Run: headless pygame with SDL's dummy video driver; simulated clock (each Clock.tick advances the game by its frame time, no real sleeping); random seed 0; keys injected as events and as key.get_pressed() state; no mouse input.
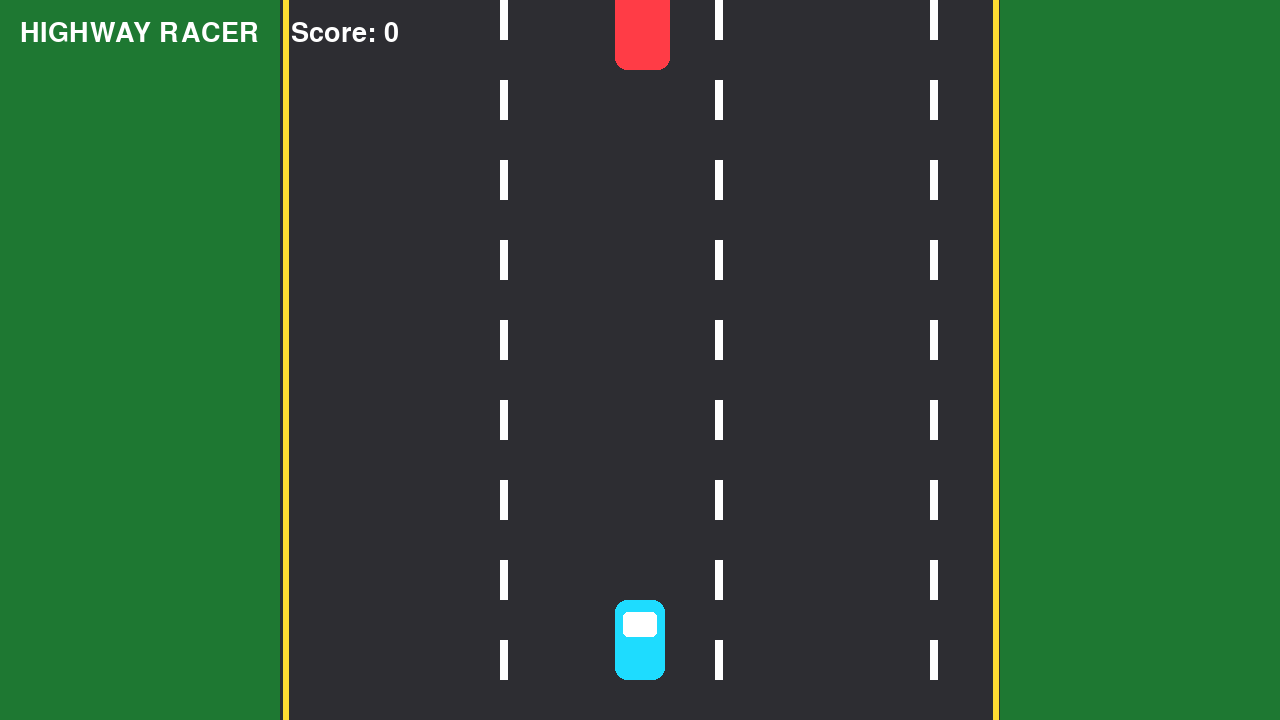
Frame 1 of 4 · flips 1–60 · no input
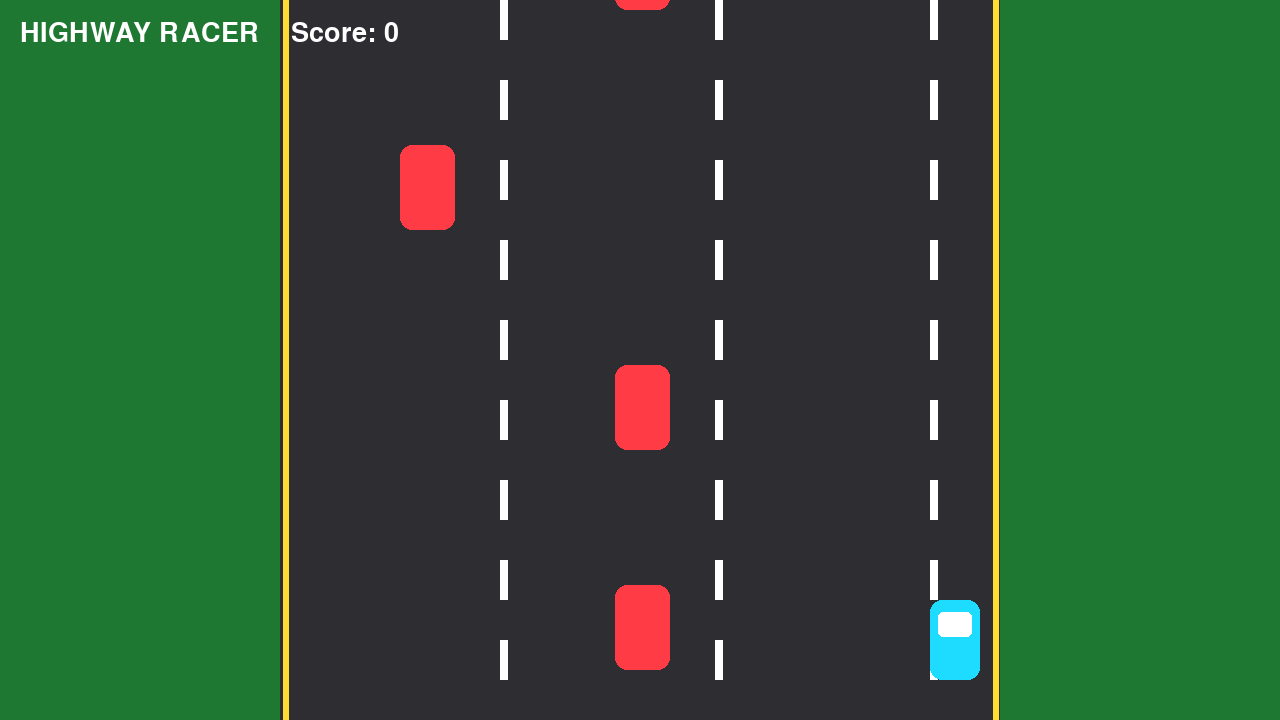
Frame 2 of 4 · flips 61–180 · tapped SPACE, RETURN · held RIGHT (→), D
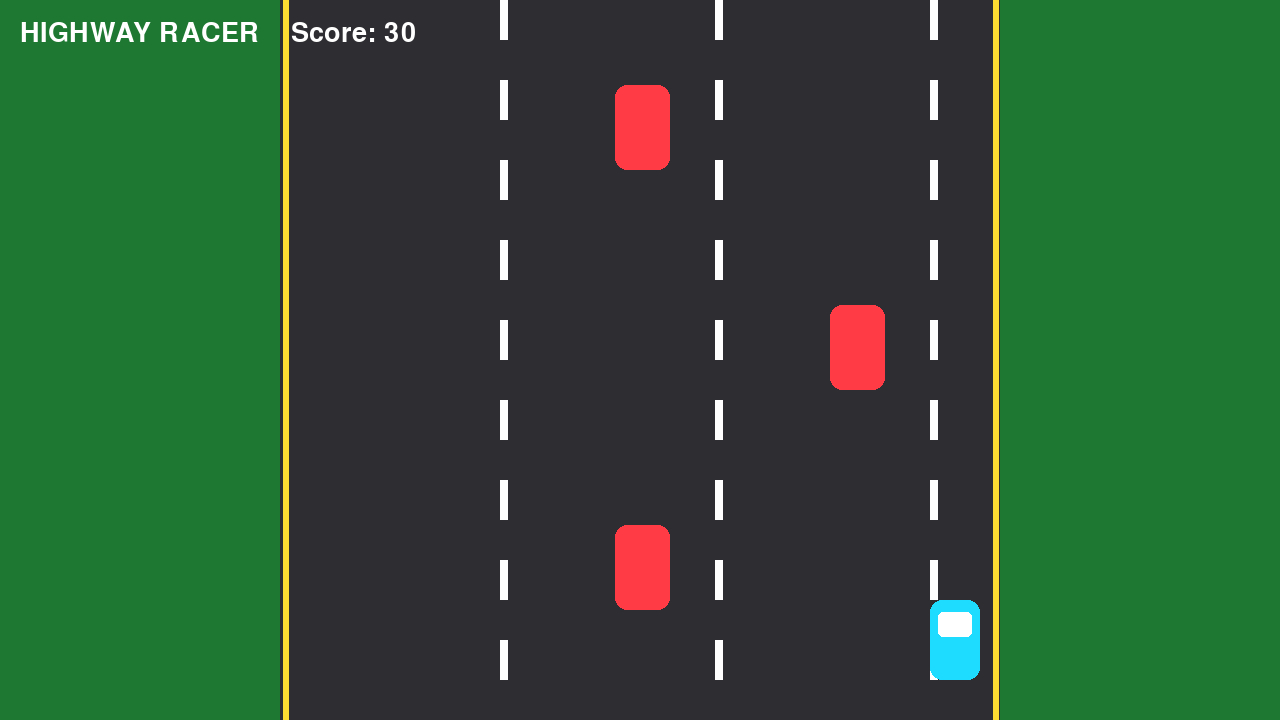
Frame 3 of 4 · flips 181–300 · held DOWN (↓), S
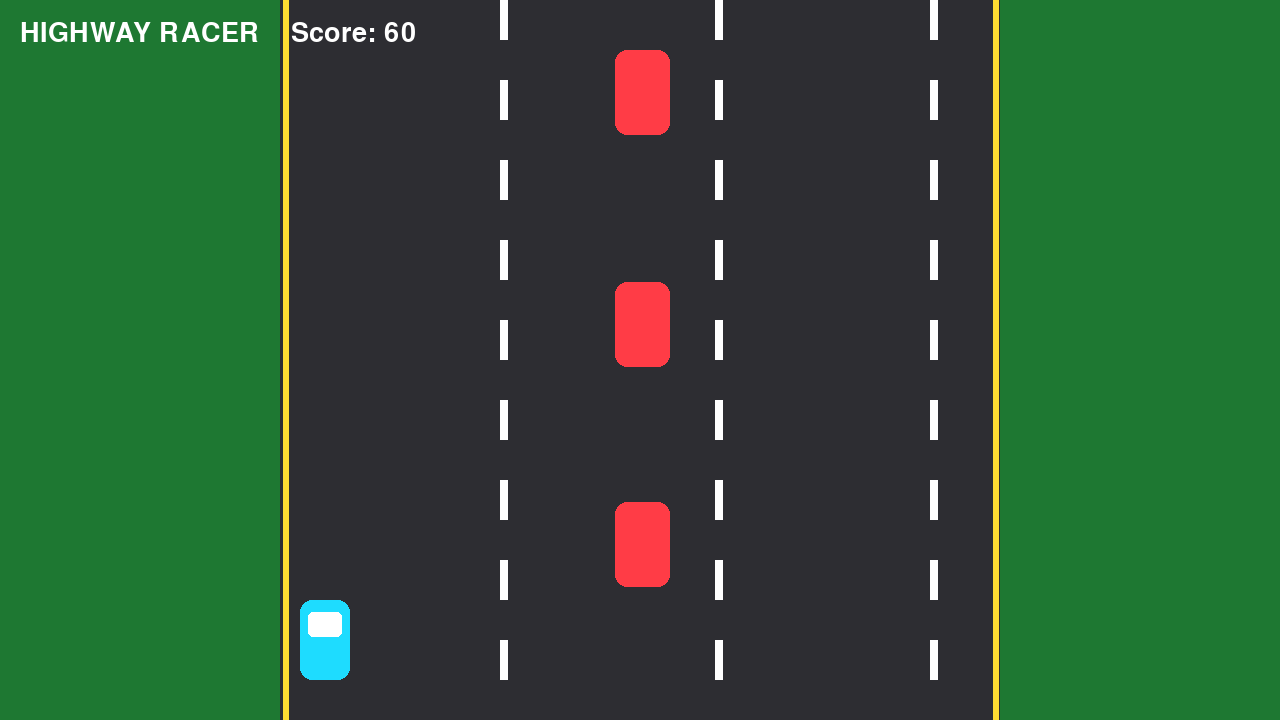
Frame 4 of 4 · flips 301–420 · held LEFT (←), A, UP (↑), W

The pygame program that drew these frames:

import pygame
import random
import sys

pygame.init()

WIDTH, HEIGHT = 1280, 720

screen = pygame.display.set_mode((WIDTH, HEIGHT))
pygame.display.set_caption("Highway Racer")
clock = pygame.time.Clock()

FONT = pygame.font.Font(None, 40)
BIG = pygame.font.Font(None, 80)

WHITE = (255, 255, 255)
GREEN = (30, 120, 50)
ROAD = (45, 45, 50)
YELLOW = (255, 220, 50)
CYAN = (30, 220, 255)
RED = (255, 60, 70)


def text(msg, x, y, color=WHITE):
    screen.blit(FONT.render(str(msg), True, color), (x, y))


while True:

    car = pygame.Rect(
        WIDTH // 2 - 25,
        HEIGHT - 120,
        50,
        80
    )

    enemies = []

    lanes = [
        400,
        615,
        830
    ]

    score = 0
    speed = 350
    timer = 0

    running = True

    while running:

        dt = clock.tick(60) / 1000
        timer += dt

        for event in pygame.event.get():

            if event.type == pygame.QUIT:
                pygame.quit()
                sys.exit()

            if event.type == pygame.KEYDOWN:
                if event.key == pygame.K_ESCAPE:
                    pygame.quit()
                    sys.exit()

        keys = pygame.key.get_pressed()

        if keys[pygame.K_LEFT]:
            car.x -= int(500 * dt)

        if keys[pygame.K_RIGHT]:
            car.x += int(500 * dt)

        car.x = max(300, min(930, car.x))

        if timer > 0.7:

            timer = 0

            enemies.append(
                pygame.Rect(
                    random.choice(lanes),
                    -100,
                    55,
                    85
                )
            )

        for enemy in enemies[:]:

            enemy.y += int(speed * dt)

            if enemy.top > HEIGHT:

                enemies.remove(enemy)

                score += 10
                speed = min(700, speed + 5)

            elif enemy.colliderect(car):

                running = False

        screen.fill(GREEN)

        # Road
        pygame.draw.rect(
            screen,
            ROAD,
            (280, 0, 720, HEIGHT)
        )

        # Road borders
        pygame.draw.line(
            screen,
            YELLOW,
            (285, 0),
            (285, HEIGHT),
            6
        )

        pygame.draw.line(
            screen,
            YELLOW,
            (995, 0),
            (995, HEIGHT),
            6
        )

        # Lane lines
        for x in [500, 715, 930]:

            for y in range(0, HEIGHT, 80):

                pygame.draw.rect(
                    screen,
                    WHITE,
                    (x, y, 8, 40)
                )

        # Player car
        pygame.draw.rect(
            screen,
            CYAN,
            car,
            border_radius=12
        )

        pygame.draw.rect(
            screen,
            WHITE,
            (
                car.x + 8,
                car.y + 12,
                34,
                25
            ),
            border_radius=5
        )

        # Enemy cars
        for enemy in enemies:

            pygame.draw.rect(
                screen,
                RED,
                enemy,
                border_radius=12
            )

        text(
            f"HIGHWAY RACER    Score: {score}",
            20,
            20
        )

        pygame.display.flip()

    # Game over
    while True:

        screen.fill((10, 10, 20))

        image = BIG.render("CRASH!", True, RED)

        screen.blit(
            image,
            image.get_rect(center=(WIDTH // 2, 280))
        )

        text(
            f"Score: {score}",
            WIDTH // 2 - 60,
            370
        )

        text(
            "R = Restart    ESC = Quit",
            WIDTH // 2 - 180,
            430,
            CYAN
        )

        pygame.display.flip()

        for event in pygame.event.get():

            if event.type == pygame.QUIT:
                pygame.quit()
                sys.exit()

            if event.type == pygame.KEYDOWN:

                if event.key == pygame.K_r:
                    break

                if event.key == pygame.K_ESCAPE:
                    pygame.quit()
                    sys.exit()

        else:
            clock.tick(60)
            continue

        break
